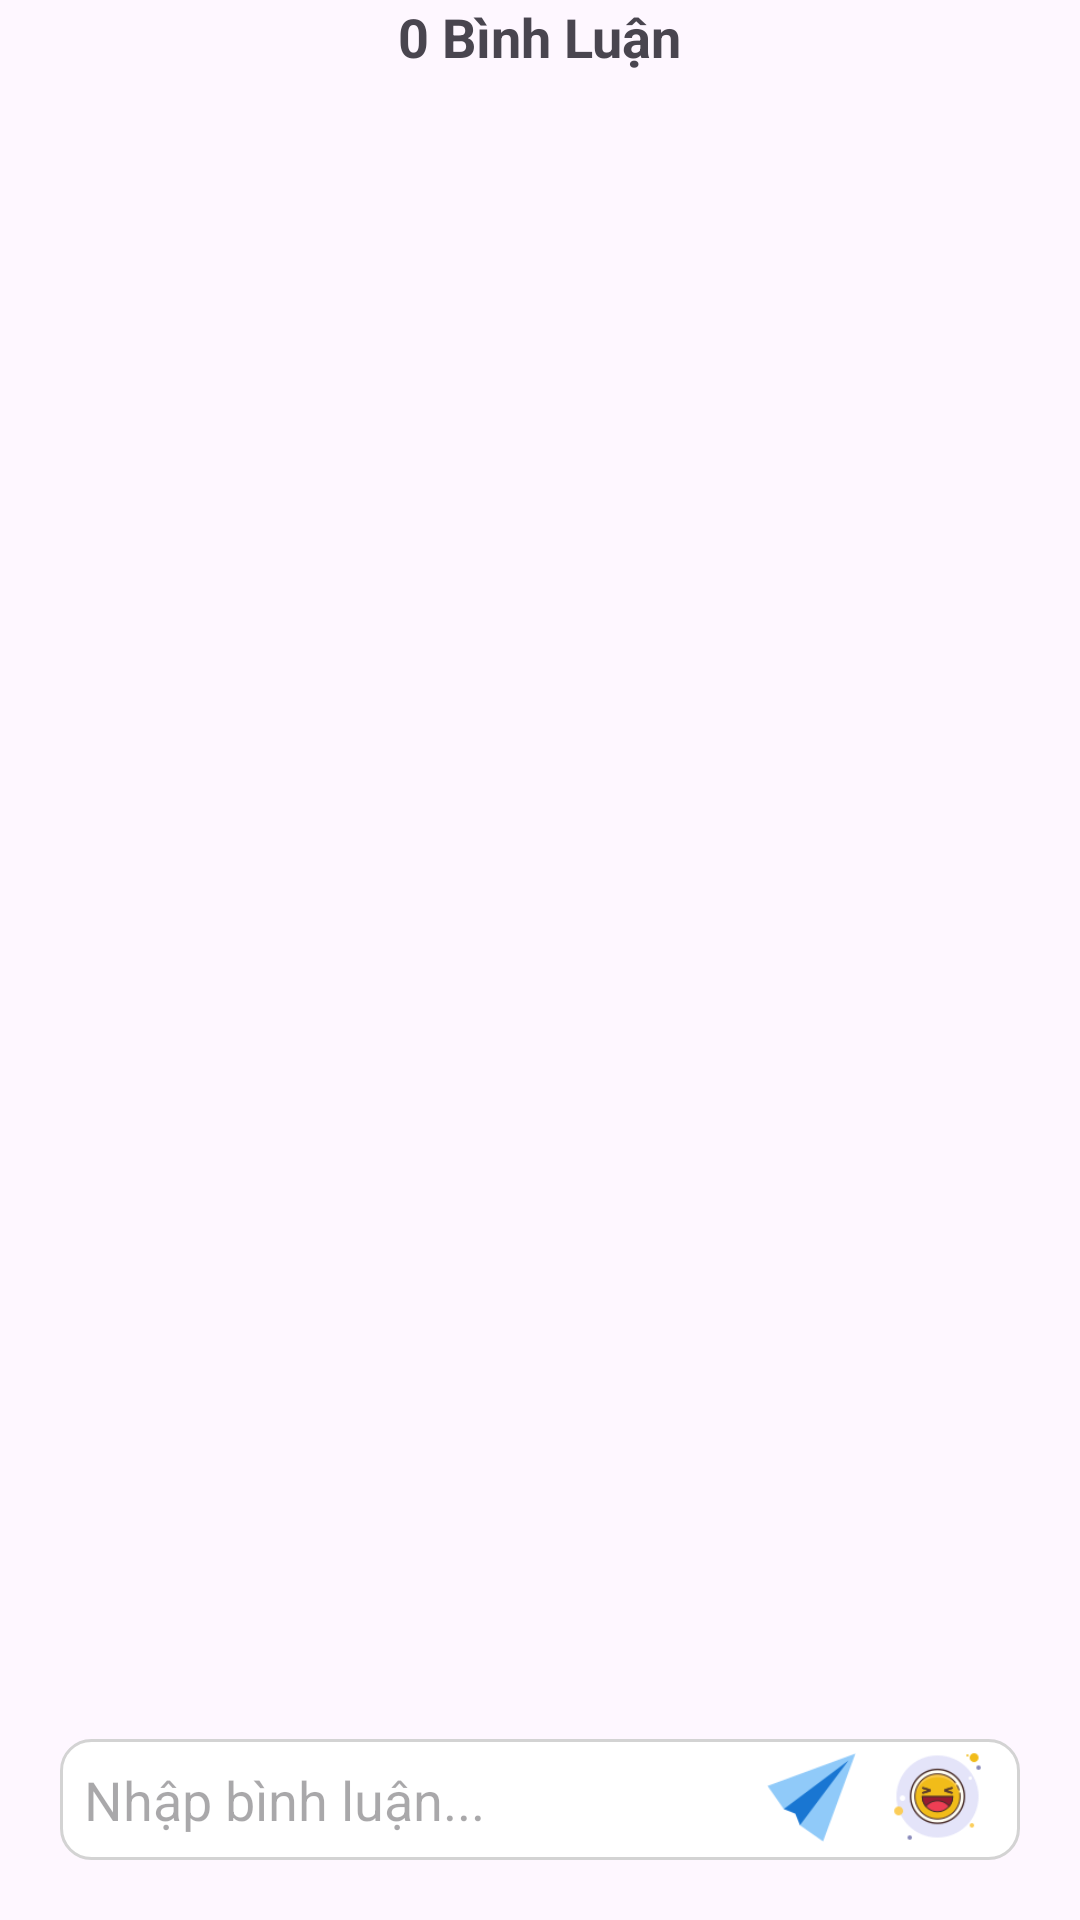

Android layout source for this screen:
<!-- AndroidManifest.xml: application theme Theme.VideoHub -->
<!-- res/layout/dialog_comments.xml -->
<LinearLayout xmlns:android="http://schemas.android.com/apk/res/android"
    android:layout_width="match_parent"
    android:layout_height="match_parent"
    android:orientation="vertical">

    
    <TextView
        android:id="@+id/commentCounts"
        android:layout_width="wrap_content"
        android:layout_height="wrap_content"
        android:text="@string/_0_b_nh_lu_n"
        android:textSize="18sp"
        android:textStyle="bold"
        android:layout_gravity="center"/>

    
    <androidx.recyclerview.widget.RecyclerView
        android:id="@+id/commentsRecyclerView"
        android:layout_width="match_parent"
        android:layout_height="0dp"
        android:layout_weight="1"
        android:padding="19dp"/>

    
    <EditText
        android:id="@+id/commentInput"
        android:layout_width="match_parent"
        android:layout_height="wrap_content"
        android:background="@drawable/edittext_border"
        android:gravity="top|start"
        android:hint="Nhập bình luận..."
        android:inputType="textMultiLine"
        android:maxLines="4"
        android:padding="8dp"
        android:layout_margin="20dp"
        />

    
    <ImageView
        android:id="@+id/sendButton"
        android:layout_width="39dp"
        android:layout_height="37dp"
        android:layout_gravity="end"
        android:layout_marginTop="-59.5dp"
        android:layout_marginEnd="70dp"
        android:contentDescription="@string/heart_icon"
        android:src="@drawable/img_12"/>

    <ImageView
        android:id="@+id/iconButton"
        android:layout_width="39dp"
        android:layout_height="37dp"
        android:layout_gravity="end"
        android:layout_marginTop="-37.5dp"
        android:layout_marginEnd="28dp"
        android:contentDescription="@string/heart_icon"
        android:src="@drawable/img_13"/>
</LinearLayout>
<!-- resources referenced by this layout -->
<resources>
  <!-- drawable edittext_border (drawable) -->
  <?xml version="1.0" encoding="utf-8"?>
  
  <shape xmlns:android="http://schemas.android.com/apk/res/android">
      <solid android:color="#FFFFFF"/> 
      <corners android:radius="10dp"/> 
      <stroke android:color="#D3D3D3" android:width="1dp"/> 
  </shape>
  <!-- drawable img_12: png bitmap (drawable, 1595 bytes) -->
  <!-- drawable img_13: png bitmap (drawable, 5235 bytes) -->
  <string name="_0_b_nh_lu_n">0 Bình Luận</string>
  <string name="heart_icon">heart_icon</string>
  <style name="Theme.VideoHub" parent="Base.Theme.VideoHub" />
  <style name="Base.Theme.VideoHub" parent="Theme.Material3.DayNight.NoActionBar">
          
          
      </style>
</resources>
